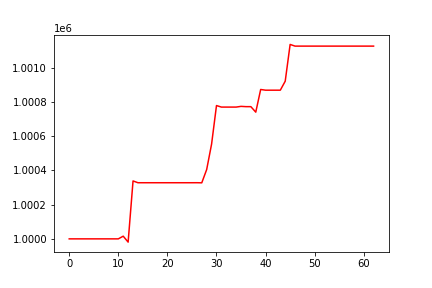

Data behind this chart, as committed beside it:
, 0
0, 1000000
1, 1000000
2, 1000000
3, 1000000
4, 1000000
5, 1000000
6, 1000000
7, 1000000
8, 1000000
9, 1000000
10, 1000000
11, 1000016
12, 999981
13, 1000338
14, 1000328
15, 1000328
16, 1000328
17, 1000328
18, 1000328
19, 1000328
20, 1000328
21, 1000328
22, 1000328
23, 1000328
24, 1000328
25, 1000328
26, 1000328
27, 1000327
28, 1000405
29, 1000553
30, 1000778
31, 1000769
32, 1000769
33, 1000769
34, 1000769
35, 1000773
36, 1000772
37, 1000772
38, 1000740
39, 1000872
40, 1000868
41, 1000868
42, 1000868
43, 1000868
44, 1000920
45, 1001135
46, 1001125
47, 1001125
48, 1001125
49, 1001125
50, 1001125
51, 1001125
52, 1001125
53, 1001125
54, 1001125
55, 1001125
56, 1001125
57, 1001125
58, 1001125
59, 1001125
... 3 more rows
